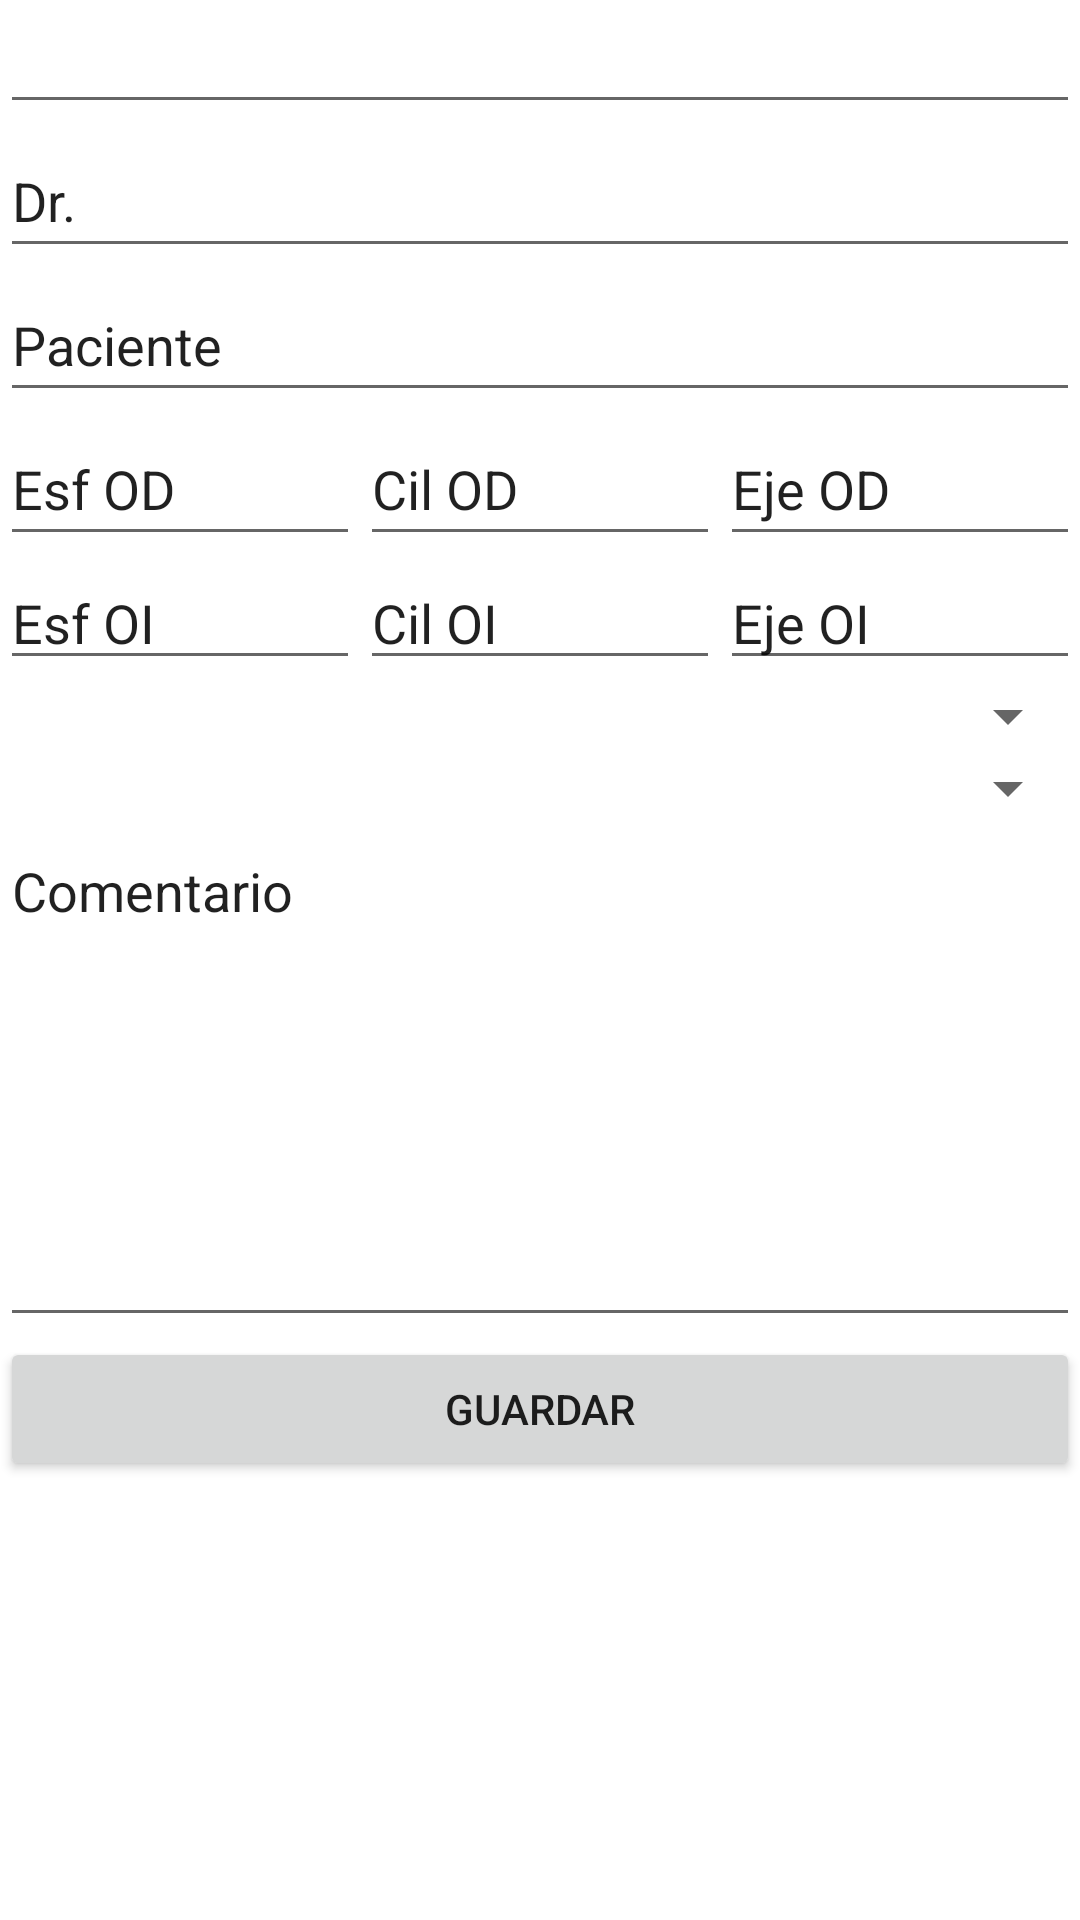

This screen was rendered from an Android layout file. Write that file and the resources it references.
<!-- AndroidManifest.xml: application theme Theme.VistaMovilAPP -->
<!-- res/layout/fragment_nueva_receta.xml -->
<?xml version="1.0" encoding="utf-8"?>
<LinearLayout xmlns:android="http://schemas.android.com/apk/res/android"
    xmlns:tools="http://schemas.android.com/tools"
    android:layout_width="match_parent"
    android:layout_height="match_parent"
    android:orientation="vertical"
    tools:context=".NuevaReceta" >

    <LinearLayout
        android:layout_width="match_parent"
        android:layout_height="wrap_content"
        android:orientation="vertical">

        <EditText
            android:id="@+id/editTextDate"
            android:layout_width="match_parent"
            android:layout_height="wrap_content"
            android:ems="10"
            android:inputType="date" />

        <EditText
            android:id="@+id/editTextTextPersonName3"
            android:layout_width="match_parent"
            android:layout_height="wrap_content"
            android:ems="10"
            android:inputType="textPersonName"
            android:minHeight="48dp"
            android:text="Dr." />

        <EditText
            android:id="@+id/editTextTextPersonName2"
            android:layout_width="match_parent"
            android:layout_height="wrap_content"
            android:ems="10"
            android:inputType="textPersonName"
            android:minHeight="48dp"
            android:text="Paciente" />

    </LinearLayout>
    <LinearLayout
        android:layout_width="match_parent"
        android:layout_height="wrap_content"
        android:orientation="horizontal">

        <EditText
            android:id="@+id/editTextTextPersonName4"
            android:layout_width="wrap_content"
            android:layout_height="wrap_content"
            android:layout_weight="1"
            android:ems="10"
            android:inputType="textPersonName"
            android:minHeight="48dp"
            android:text="Esf OD" />

        <EditText
            android:id="@+id/editTextTextPersonName5"
            android:layout_width="wrap_content"
            android:layout_height="wrap_content"
            android:layout_weight="1"
            android:ems="10"
            android:inputType="textPersonName"
            android:minHeight="48dp"
            android:text="Cil OD" />

        <EditText
            android:id="@+id/editTextTextPersonName6"
            android:layout_width="wrap_content"
            android:layout_height="wrap_content"
            android:layout_weight="1"
            android:ems="10"
            android:inputType="textPersonName"
            android:minHeight="48dp"
            android:text="Eje OD" />
    </LinearLayout>

    <LinearLayout
        android:layout_width="match_parent"
        android:layout_height="wrap_content"
        android:orientation="horizontal">

        <EditText
            android:id="@+id/editTextTextPersonName7"
            android:layout_width="wrap_content"
            android:layout_height="wrap_content"
            android:layout_weight="1"
            android:ems="10"
            android:inputType="textPersonName"
            android:text="Esf OI" />

        <EditText
            android:id="@+id/editTextTextPersonName8"
            android:layout_width="wrap_content"
            android:layout_height="wrap_content"
            android:layout_weight="1"
            android:ems="10"
            android:inputType="textPersonName"
            android:text="Cil OI" />

        <EditText
            android:id="@+id/editTextTextPersonName9"
            android:layout_width="wrap_content"
            android:layout_height="wrap_content"
            android:layout_weight="1"
            android:ems="10"
            android:inputType="textPersonName"
            android:text="Eje OI" />
    </LinearLayout>

    <LinearLayout
        android:layout_width="match_parent"
        android:layout_height="wrap_content"
        android:orientation="vertical">

        <Spinner
            android:id="@+id/spinner3"
            android:layout_width="match_parent"
            android:layout_height="wrap_content"
            android:layout_weight="1" />

        <Spinner
            android:id="@+id/spinner4"
            android:layout_width="match_parent"
            android:layout_height="wrap_content"
            android:layout_weight="1" />

        <LinearLayout
            android:layout_width="match_parent"
            android:layout_height="match_parent"
            android:layout_weight="1"
            android:orientation="vertical">

            <EditText
                android:id="@+id/editTextTextMultiLine"
                android:layout_width="match_parent"
                android:layout_height="171dp"
                android:ems="10"
                android:gravity="start|top"
                android:inputType="textMultiLine"
                android:text="Comentario" />

            <Button
                android:id="@+id/button"
                android:layout_width="match_parent"
                android:layout_height="wrap_content"
                android:text="Guardar" />
        </LinearLayout>
    </LinearLayout>

</LinearLayout>
<!-- resources referenced by this layout -->
<resources>
  <style name="Theme.VistaMovilAPP" parent="Theme.MaterialComponents.DayNight.DarkActionBar">
          
          <item name="colorPrimary">@color/purple_500</item>
          <item name="colorPrimaryVariant">@color/purple_700</item>
          <item name="colorOnPrimary">@color/white</item>
          
          <item name="colorSecondary">@color/teal_200</item>
          <item name="colorSecondaryVariant">@color/teal_700</item>
          <item name="colorOnSecondary">@color/black</item>
          
          <item name="android:statusBarColor" tools:targetApi="l">?attr/colorPrimaryVariant</item>
          
      </style>
  <!-- not gathered from this repository: default colours our renderer supplied (Android Studio template values) -->
  <color name="purple_500">#FF6200EE</color>
  <color name="purple_700">#FF3700B3</color>
  <color name="teal_200">#FF03DAC5</color>
  <color name="teal_700">#FF018786</color>
  <color name="black">#FF000000</color>
  <color name="white">#FFFFFFFF</color>
</resources>
